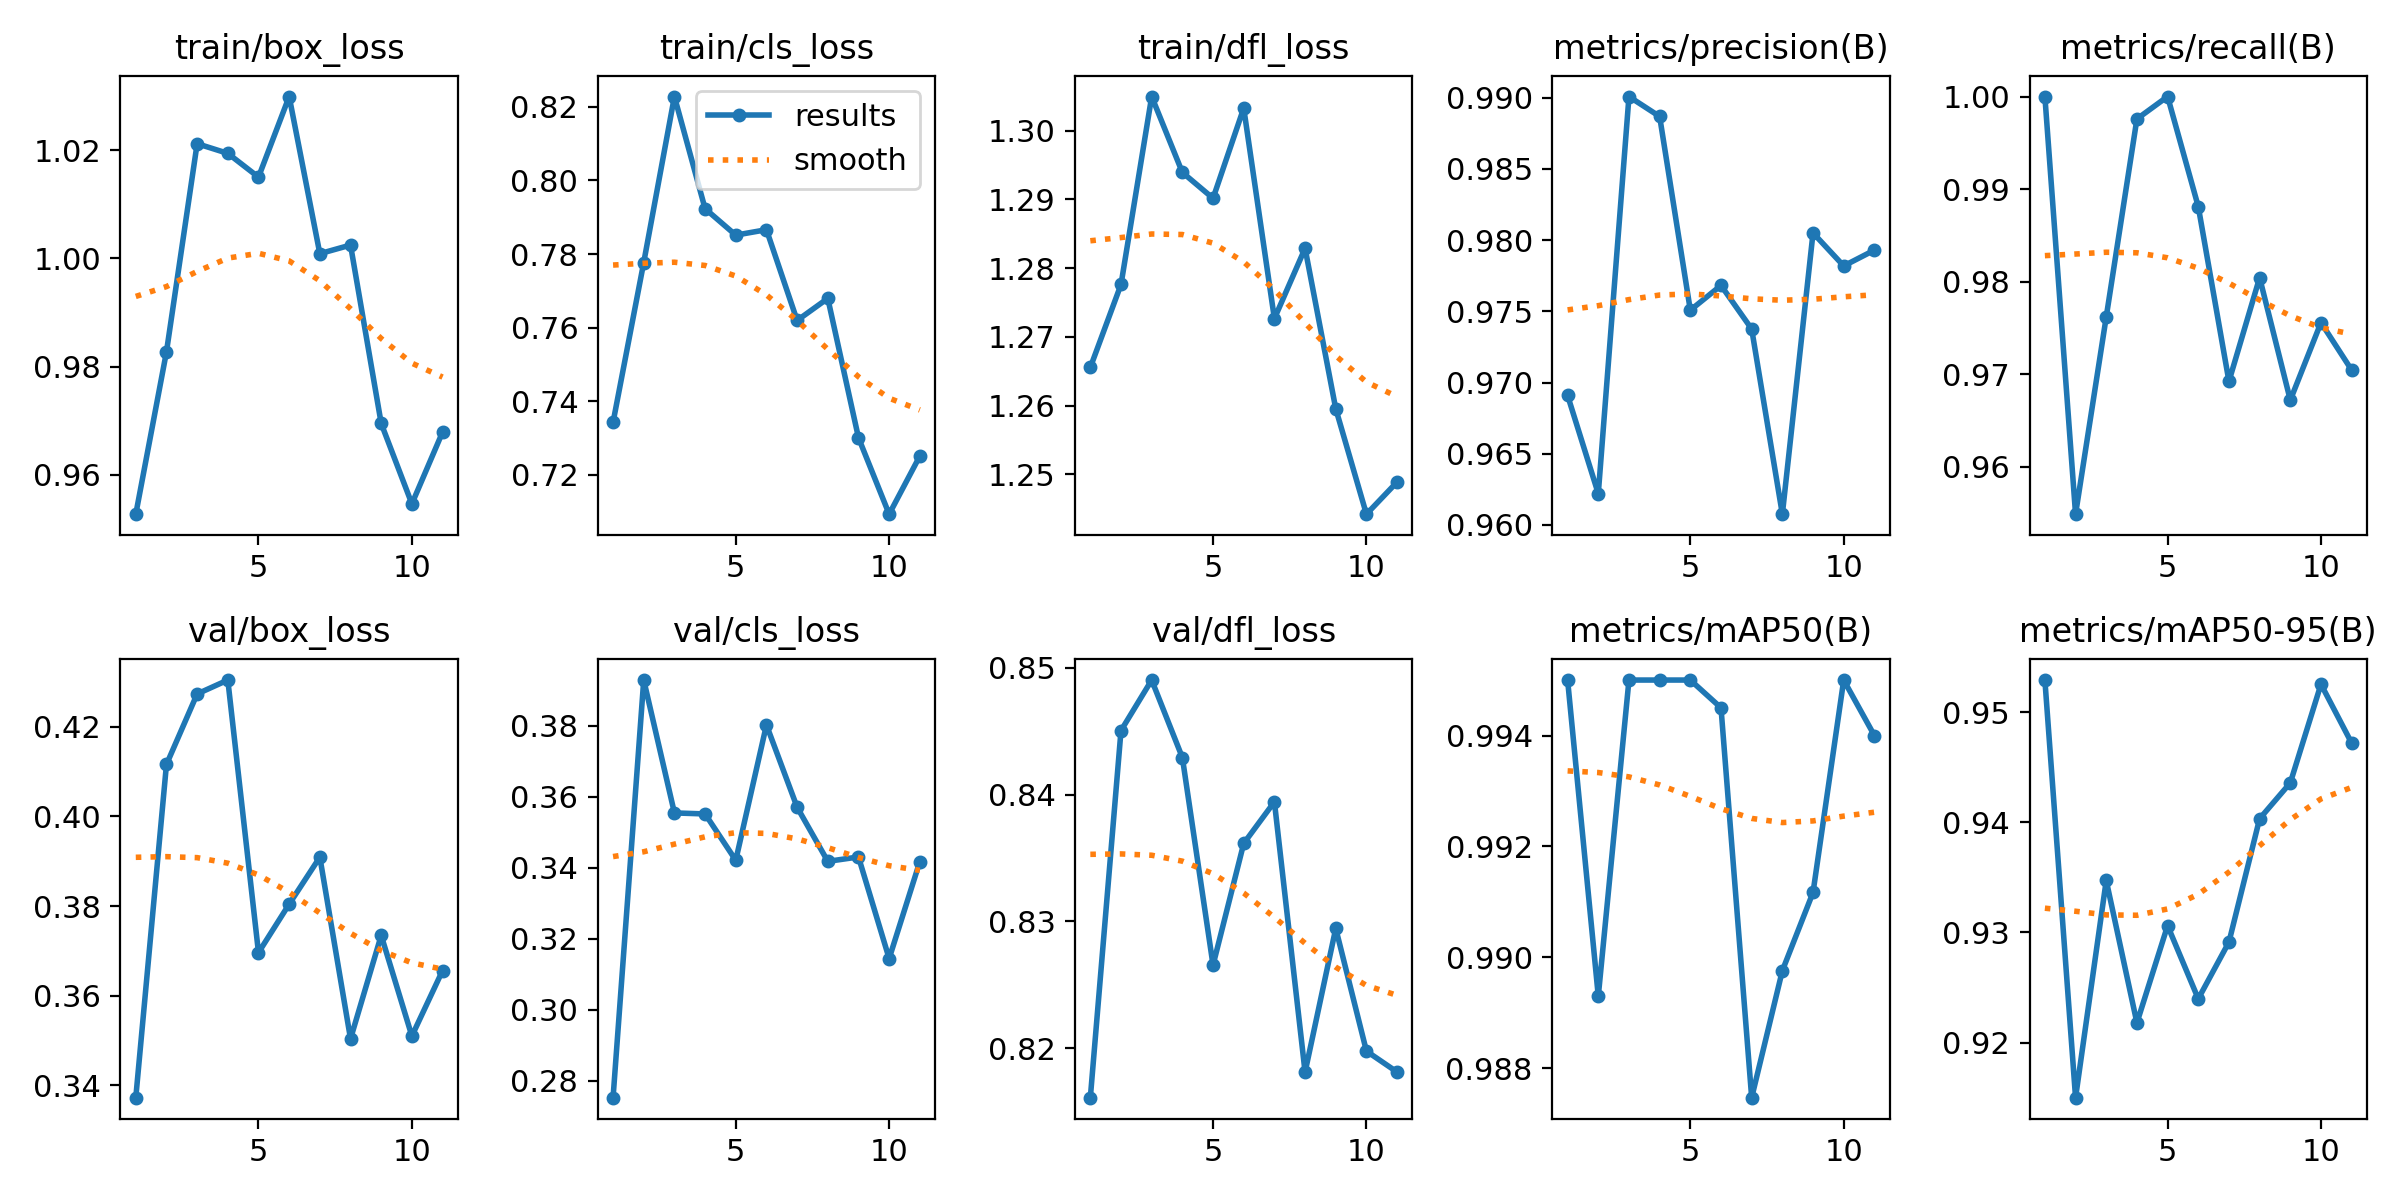

The data file committed next to this chart (first rows):
epoch, time, train/box_loss, train/cls_loss, train/dfl_loss, metrics/precision(B), metrics/recall(B), metrics/mAP50(B), metrics/mAP50-95(B), val/box_loss, val/cls_loss, val/dfl_loss, lr/pg0, lr/pg1, lr/pg2
1, 44.82, 0.9528, 0.7343, 1.266, 0.9691, 1, 0.995, 0.9529, 0.3373, 0.2752, 0.8161, 0.0003696, 0.0003696, 0.0003696
2, 82.34, 0.9828, 0.7777, 1.278, 0.9622, 0.9549, 0.9893, 0.915, 0.4116, 0.3929, 0.845, 0.0007253, 0.0007253, 0.0007253
3, 119, 1.021, 0.8228, 1.305, 0.9901, 0.9762, 0.995, 0.9347, 0.4273, 0.3555, 0.849, 0.001066, 0.001066, 0.001066
4, 155.5, 1.019, 0.7923, 1.294, 0.9887, 0.9976, 0.995, 0.9218, 0.4304, 0.3552, 0.8429, 0.001045, 0.001045, 0.001045
5, 191.9, 1.015, 0.7851, 1.29, 0.9751, 1, 0.995, 0.9306, 0.3696, 0.3421, 0.8266, 0.001023, 0.001023, 0.001023
6, 228.4, 1.03, 0.7866, 1.303, 0.9768, 0.9881, 0.9945, 0.924, 0.3804, 0.3803, 0.8361, 0.001001, 0.001001, 0.001001
7, 264, 1.001, 0.762, 1.273, 0.9738, 0.9692, 0.9875, 0.9291, 0.3909, 0.3571, 0.8394, 0.000979, 0.000979, 0.000979
8, 302.2, 1.002, 0.768, 1.283, 0.9607, 0.9804, 0.9898, 0.9403, 0.3504, 0.3418, 0.8181, 0.000957, 0.000957, 0.000957
9, 339.9, 0.9695, 0.7301, 1.26, 0.9805, 0.9672, 0.9912, 0.9436, 0.3735, 0.3431, 0.8295, 0.000935, 0.000935, 0.000935
10, 378, 0.9547, 0.7093, 1.244, 0.9782, 0.9756, 0.995, 0.9525, 0.351, 0.3145, 0.8198, 0.000913, 0.000913, 0.000913
11, 415.1, 0.9679, 0.7251, 1.249, 0.9793, 0.9705, 0.994, 0.9472, 0.3656, 0.3418, 0.8181, 0.000891, 0.000891, 0.000891
